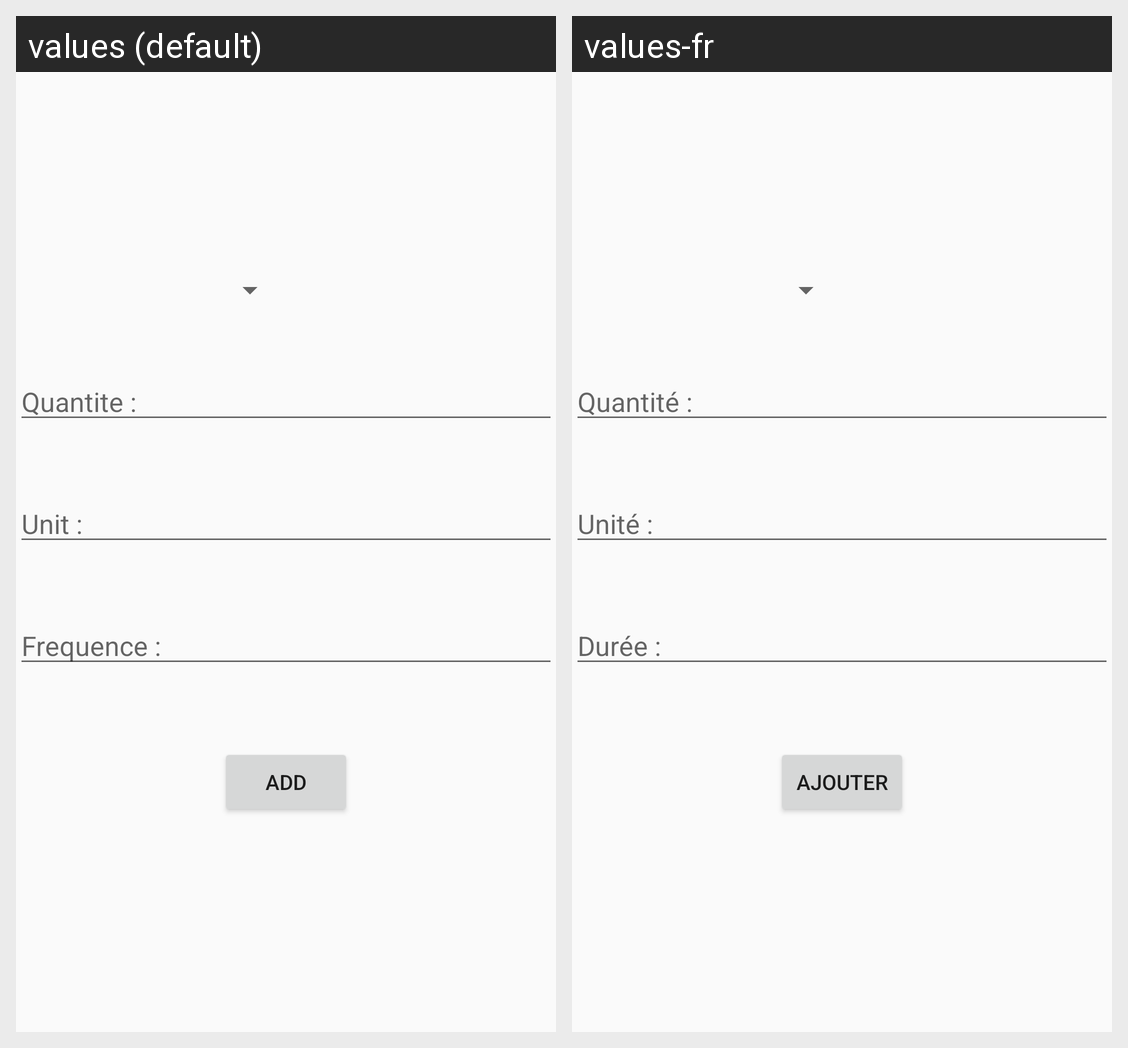

Here is an Android app screen in its default locale and in the app's own translations. Write out the translated-string differences for the strings that appear on this screen.
Android screen res/layout/activity_ajout_medoc2.xml rendered under 2 locales, left to right: values (default), values-fr. Device: Nexus 5 (rendered at 1080×1920; each locale shown at half size, 540×960, under a caption strip naming it); theme AppTheme.
Strings drawn on this screen, with the default value and each locale's value (text and hints the layout hard-codes, and strings that could not be matched under every locale, appear in the picture but are not listed):

quantite
  values: Quantite :
  values-fr: Quantité :

unite
  values: Unit :
  values-fr: Unité :

duree
  values: Frequence :
  values-fr: Durée :

add_button
  values: Add
  values-fr: Ajouter
